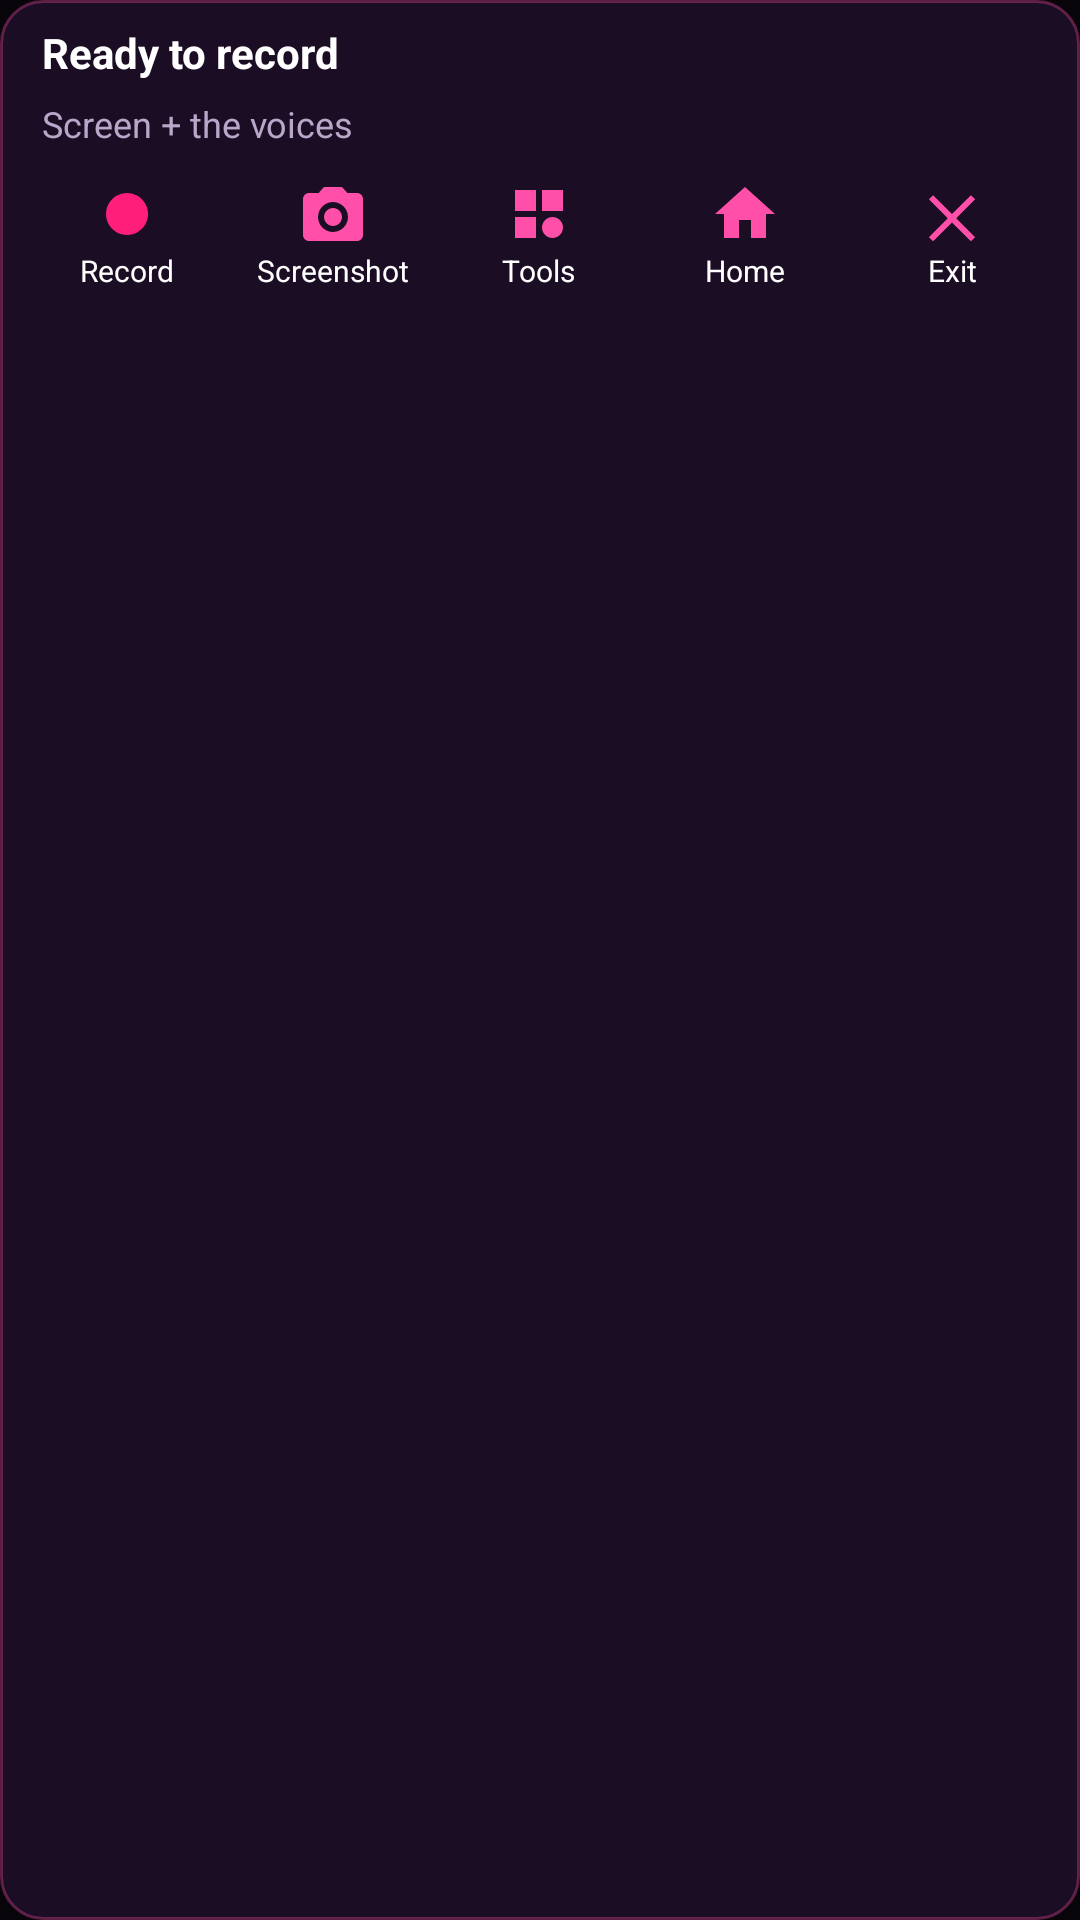

Layout XML and referenced resources for this Android screen:
<!-- AndroidManifest.xml: application theme Theme.RealmRecorder -->
<!-- res/layout/notif_big.xml -->
<?xml version="1.0" encoding="utf-8"?>
<LinearLayout xmlns:android="http://schemas.android.com/apk/res/android"
    android:layout_width="match_parent" android:layout_height="wrap_content"
    android:orientation="vertical" android:background="@drawable/notif_bg" android:padding="8dp">
    <LinearLayout android:layout_width="match_parent" android:layout_height="wrap_content"
        android:orientation="horizontal" android:gravity="center_vertical"
        android:paddingStart="6dp" android:paddingEnd="6dp" android:paddingBottom="6dp">
        <TextView android:id="@+id/status" android:layout_width="0dp" android:layout_height="wrap_content"
            android:layout_weight="1" android:text="Ready to record" android:textColor="#FFFFFFFF"
            android:textSize="14sp" android:textStyle="bold"/>
        <Chronometer android:id="@+id/chrono" android:layout_width="wrap_content" android:layout_height="wrap_content"
            android:textColor="#FFFF4FA8" android:textSize="14sp" android:textStyle="bold" android:visibility="gone"/>
    </LinearLayout>
    <TextView android:id="@+id/sub" android:layout_width="match_parent" android:layout_height="wrap_content"
        android:paddingStart="6dp" android:paddingEnd="6dp" android:paddingBottom="6dp"
        android:text="Screen + the voices" android:textColor="#FFB9A6C9" android:textSize="12sp" android:maxLines="1"/>
    <LinearLayout android:layout_width="match_parent" android:layout_height="wrap_content"
        android:orientation="horizontal" android:gravity="center_vertical">
        <LinearLayout android:id="@+id/btnRec" android:layout_width="0dp" android:layout_height="wrap_content"
            android:layout_weight="1" android:orientation="vertical" android:gravity="center"
            android:paddingTop="4dp" android:paddingBottom="4dp">
            <ImageView android:id="@+id/icRec" android:layout_width="24dp" android:layout_height="24dp"
                android:src="@drawable/ic_rec" android:tint="#FFFF1F7A" android:contentDescription="Record"/>
            <TextView android:id="@+id/txtRec" android:layout_width="wrap_content" android:layout_height="wrap_content"
                android:text="Record" android:textColor="#FFFFFFFF" android:textSize="10sp" android:maxLines="1"/>
        </LinearLayout>
        <LinearLayout android:id="@+id/btnShot" android:layout_width="0dp" android:layout_height="wrap_content"
            android:layout_weight="1" android:orientation="vertical" android:gravity="center"
            android:paddingTop="4dp" android:paddingBottom="4dp">
            <ImageView android:id="@+id/icShot" android:layout_width="24dp" android:layout_height="24dp"
                android:src="@drawable/ic_shot" android:tint="#FFFF4FA8" android:contentDescription="Screenshot"/>
            <TextView android:id="@+id/txtShot" android:layout_width="wrap_content" android:layout_height="wrap_content"
                android:text="Screenshot" android:textColor="#FFFFFFFF" android:textSize="10sp" android:maxLines="1"/>
        </LinearLayout>
        <LinearLayout android:id="@+id/btnTools" android:layout_width="0dp" android:layout_height="wrap_content"
            android:layout_weight="1" android:orientation="vertical" android:gravity="center"
            android:paddingTop="4dp" android:paddingBottom="4dp">
            <ImageView android:id="@+id/icTools" android:layout_width="24dp" android:layout_height="24dp"
                android:src="@drawable/ic_tools" android:tint="#FFFF4FA8" android:contentDescription="Tools"/>
            <TextView android:id="@+id/txtTools" android:layout_width="wrap_content" android:layout_height="wrap_content"
                android:text="Tools" android:textColor="#FFFFFFFF" android:textSize="10sp" android:maxLines="1"/>
        </LinearLayout>
        <LinearLayout android:id="@+id/btnHome" android:layout_width="0dp" android:layout_height="wrap_content"
            android:layout_weight="1" android:orientation="vertical" android:gravity="center"
            android:paddingTop="4dp" android:paddingBottom="4dp">
            <ImageView android:id="@+id/icHome" android:layout_width="24dp" android:layout_height="24dp"
                android:src="@drawable/ic_home" android:tint="#FFFF4FA8" android:contentDescription="Home"/>
            <TextView android:id="@+id/txtHome" android:layout_width="wrap_content" android:layout_height="wrap_content"
                android:text="Home" android:textColor="#FFFFFFFF" android:textSize="10sp" android:maxLines="1"/>
        </LinearLayout>
        <LinearLayout android:id="@+id/btnExit" android:layout_width="0dp" android:layout_height="wrap_content"
            android:layout_weight="1" android:orientation="vertical" android:gravity="center"
            android:paddingTop="4dp" android:paddingBottom="4dp">
            <ImageView android:id="@+id/icExit" android:layout_width="24dp" android:layout_height="24dp"
                android:src="@drawable/ic_exit" android:tint="#FFFF4FA8" android:contentDescription="Exit"/>
            <TextView android:id="@+id/txtExit" android:layout_width="wrap_content" android:layout_height="wrap_content"
                android:text="Exit" android:textColor="#FFFFFFFF" android:textSize="10sp" android:maxLines="1"/>
        </LinearLayout>
    </LinearLayout>
</LinearLayout>
<!-- resources referenced by this layout -->
<resources>
  <!-- drawable ic_exit (drawable) -->
  <?xml version="1.0" encoding="utf-8"?>
  <vector xmlns:android="http://schemas.android.com/apk/res/android"
      android:width="24dp" android:height="24dp" android:viewportWidth="24" android:viewportHeight="24">
      <path android:fillColor="#FFFFFFFF" android:pathData="M18.3,5.71L12,12.01 5.71,5.71 4.29,7.12 10.59,13.41 4.29,19.71 5.71,21.12 12,14.83 18.29,21.12 19.71,19.71 13.41,13.41 19.71,7.12z"/>
  </vector>
  <!-- drawable ic_home (drawable) -->
  <?xml version="1.0" encoding="utf-8"?>
  <vector xmlns:android="http://schemas.android.com/apk/res/android"
      android:width="24dp" android:height="24dp" android:viewportWidth="24" android:viewportHeight="24">
      <path android:fillColor="#FFFFFFFF" android:pathData="M12,3L2,12h3v8h5v-6h4v6h5v-8h3z"/>
  </vector>
  <!-- drawable ic_rec (drawable) -->
  <?xml version="1.0" encoding="utf-8"?>
  <vector xmlns:android="http://schemas.android.com/apk/res/android"
      android:width="24dp" android:height="24dp" android:viewportWidth="24" android:viewportHeight="24">
      <path android:fillColor="#FFFFFFFF" android:pathData="M12,5a7,7 0 1,0 0.01,0z"/>
  </vector>
  <!-- drawable ic_shot (drawable) -->
  <?xml version="1.0" encoding="utf-8"?>
  <vector xmlns:android="http://schemas.android.com/apk/res/android"
      android:width="24dp" android:height="24dp" android:viewportWidth="24" android:viewportHeight="24">
      <path android:fillColor="#FFFFFFFF" android:pathData="M9,3L7.2,5H4C2.9,5 2,5.9 2,7v12c0,1.1 0.9,2 2,2h16c1.1,0 2,-0.9 2,-2V7c0,-1.1 -0.9,-2 -2,-2h-3.2L15,3H9zM12,8a5,5 0 1,1 -0.01,0zM12,10a3,3 0 1,0 0.01,0z"/>
  </vector>
  <!-- drawable ic_tools (drawable) -->
  <?xml version="1.0" encoding="utf-8"?>
  <vector xmlns:android="http://schemas.android.com/apk/res/android"
      android:width="24dp" android:height="24dp" android:viewportWidth="24" android:viewportHeight="24">
      <path android:fillColor="#FFFFFFFF" android:pathData="M4,4h7v7h-7zM13,4h7v7h-7zM4,13h7v7h-7zM16.5,13a3.5,3.5 0 1,1 -0.01,0z"/>
  </vector>
  <!-- drawable notif_bg (drawable) -->
  <?xml version="1.0" encoding="utf-8"?>
  <shape xmlns:android="http://schemas.android.com/apk/res/android" android:shape="rectangle">
      <solid android:color="#FF1A0D24"/>
      <corners android:radius="14dp"/>
      <stroke android:width="1dp" android:color="#55FF4FA8"/>
  </shape>
  <style name="Theme.RealmRecorder" parent="android:Theme.Material.NoActionBar">
          <item name="android:windowBackground">@color/rv_bg</item>
          <item name="android:colorPrimary">@color/rv_pink</item>
          <item name="android:colorPrimaryDark">@color/rv_bg</item>
          <item name="android:colorAccent">@color/rv_pink</item>
          <item name="android:statusBarColor">@color/rv_bg</item>
          <item name="android:navigationBarColor">@color/rv_bg</item>
          <item name="android:textColorPrimary">@color/rv_text</item>
          <item name="android:textColorSecondary">@color/rv_muted</item>
          <item name="android:windowLightStatusBar">false</item>
      </style>
  <color name="rv_bg">#07040A</color>
  <color name="rv_pink">#FF4FA8</color>
  <color name="rv_text">#FFFFFF</color>
  <color name="rv_muted">#B9A6C9</color>
</resources>
